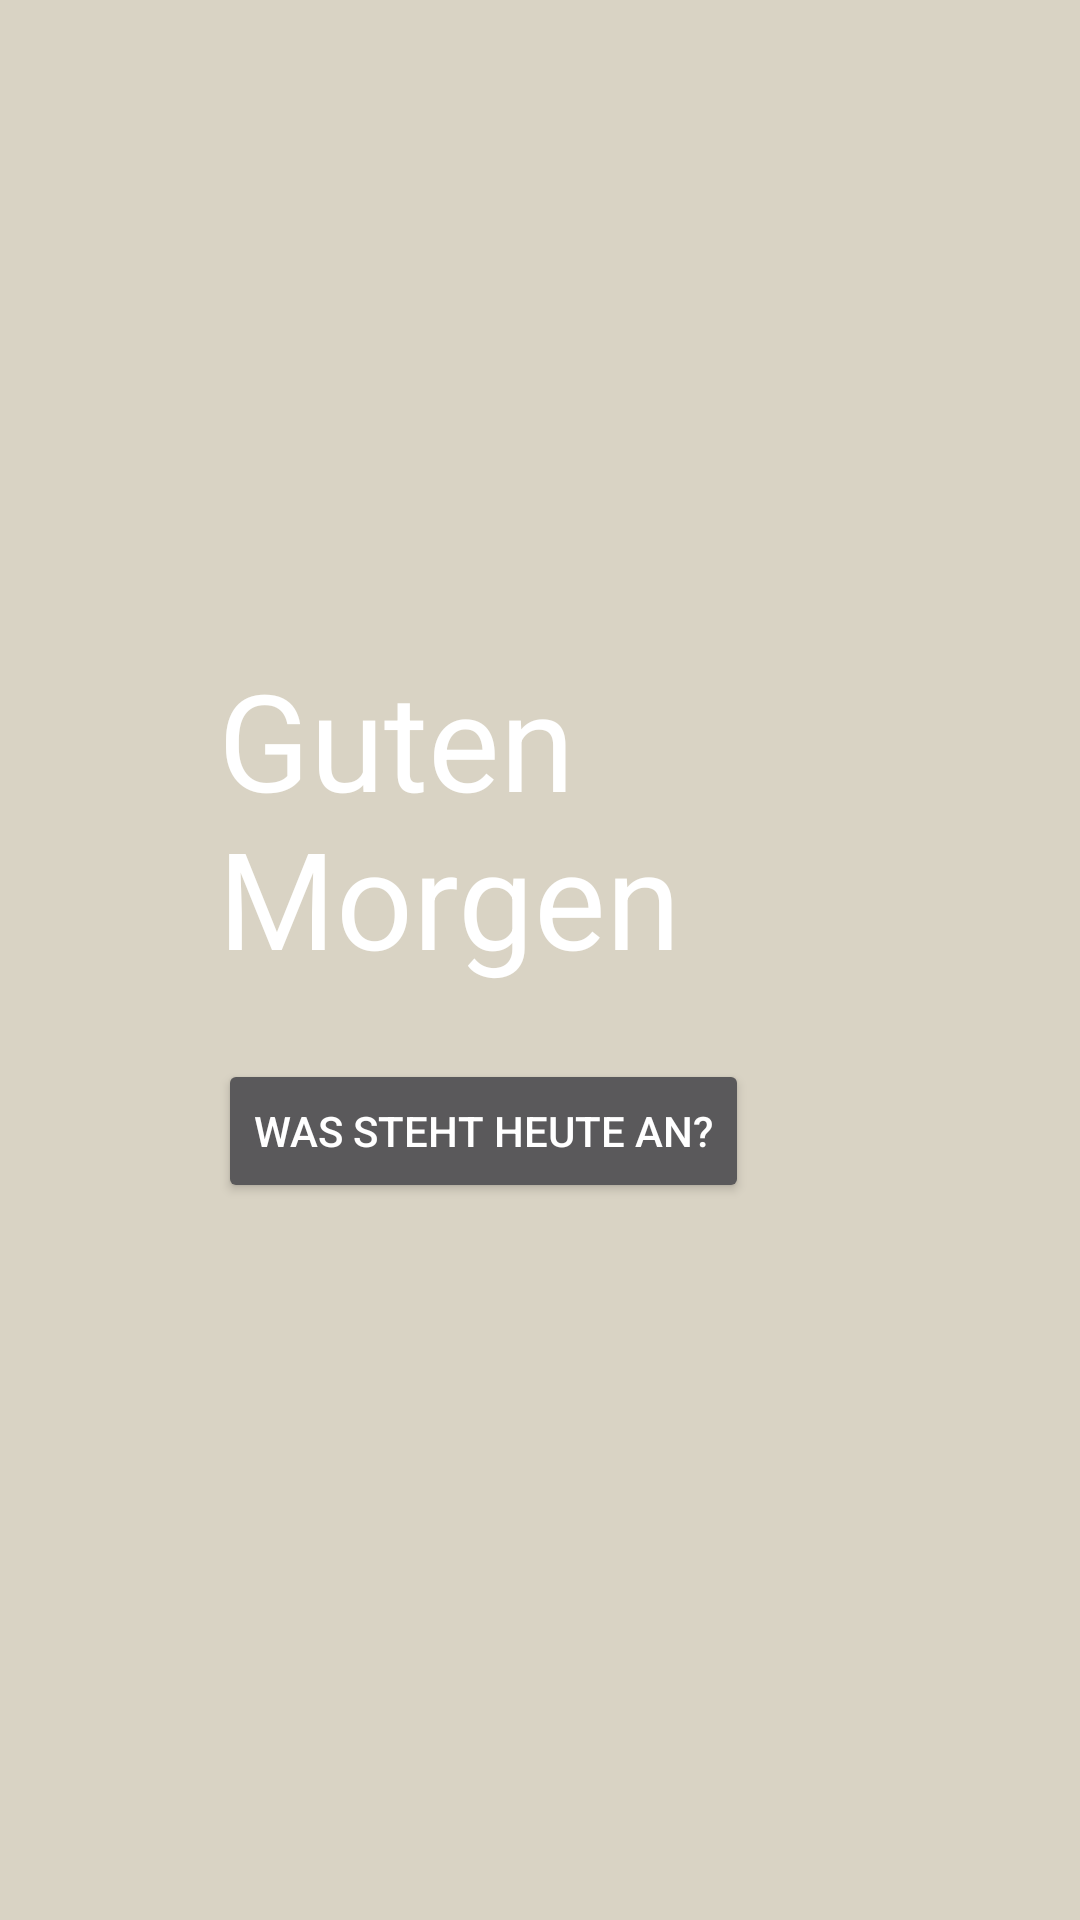

The Android layout XML behind this screen, and the referenced resources:
<!-- AndroidManifest.xml: application theme AppTheme -->
<!-- res/layout/activity_good_morning.xml -->
<?xml version="1.0" encoding="utf-8"?>
<androidx.constraintlayout.widget.ConstraintLayout xmlns:android="http://schemas.android.com/apk/res/android"
    xmlns:app="http://schemas.android.com/apk/res-auto"
    xmlns:tools="http://schemas.android.com/tools"
    android:layout_width="match_parent"
    android:layout_height="match_parent"
    android:background="#D9D3C4"
    tools:context=".GoodMorning">

    <TextView
        android:id="@+id/textView9"
        android:layout_width="214dp"
        android:layout_height="wrap_content"
        android:text="Guten Morgen"
        android:textAppearance="@style/TextAppearance.AppCompat.Display2"
        android:textColor="#FFFFFF"
        app:layout_constraintBottom_toBottomOf="parent"
        app:layout_constraintEnd_toEndOf="parent"
        app:layout_constraintHorizontal_bias="0.497"
        app:layout_constraintStart_toStartOf="parent"
        app:layout_constraintTop_toTopOf="parent"
        app:layout_constraintVertical_bias="0.41" />

    <Button
        android:id="@+id/start_button"
        android:layout_width="wrap_content"
        android:layout_height="wrap_content"
        android:layout_marginTop="24dp"
        android:text="Was steht heute an?"
        app:layout_constraintStart_toStartOf="@+id/textView9"
        app:layout_constraintTop_toBottomOf="@+id/textView9" />
</androidx.constraintlayout.widget.ConstraintLayout>
<!-- resources referenced by this layout -->
<resources>
  <style name="AppTheme" parent="Theme.MaterialComponents.NoActionBar">
          
          <item name="colorPrimary">@color/cardview_light_background</item>
          <item name="colorPrimaryDark">@color/colorPrimaryDark</item>
          <item name="colorAccent">@color/colorAccent</item>
      </style>
  <color name="colorPrimaryDark">#38414E</color>
  <color name="colorAccent">#03DAC5</color>
</resources>
